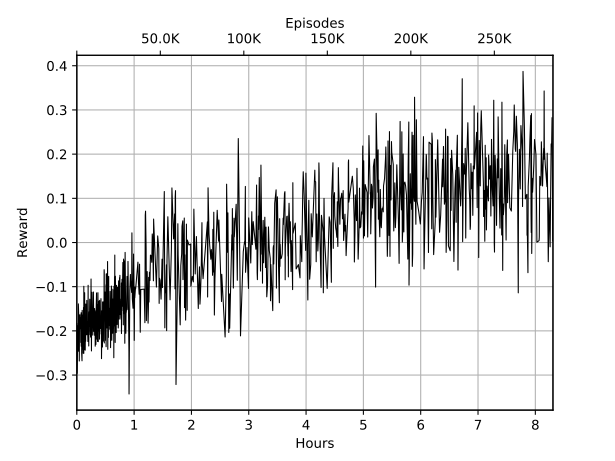

The data file committed next to this chart (first rows):
Wall time, Step, Value
1566112919, 600, -0.2462
1566112919, 700, -0.2246
1566112919, 1200, -0.201
1566112919, 1500, -0.1829
1566112919, 1600, -0.2388
1566112926, 1900, -0.2253
1566112928, 2000, -0.2004
1566112930, 2100, -0.2126
1566112940, 2500, -0.296
1566112990, 3700, -0.1877
1566113000, 4100, -0.1993
1566113004, 4300, -0.2462
1566113009, 4500, -0.2428
1566113011, 4600, -0.1861
1566113016, 4800, -0.1389
1566113040, 5400, -0.165
1566113043, 5500, -0.2085
1566113045, 5600, -0.1858
1566113047, 5700, -0.197
1566113049, 5800, -0.1983
1566113067, 6600, -0.1814
1566113073, 6800, -0.1871
1566113075, 6900, -0.2682
1566113082, 7200, -0.2293
1566113084, 7300, -0.1996
1566113086, 7400, -0.1853
1566113089, 7500, -0.1679
1566113100, 8000, -0.1647
1566113113, 8500, -0.1634
1566113120, 8800, -0.1955
1566113123, 8900, -0.1889
1566113137, 9500, -0.1698
1566113157, 10300, -0.1879
1566113164, 10600, -0.1828
1566113167, 10700, -0.2262
1566113183, 11400, -0.1742
1566113192, 11700, -0.159
1566113196, 11900, -0.2348
1566113213, 12600, -0.2092
1566113215, 12700, -0.1905
1566113222, 13000, -0.1673
1566113225, 13100, -0.251
1566113246, 14000, -0.2677
1566113251, 14200, -0.204
1566113254, 14300, -0.2065
1566113256, 14400, -0.1536
1566113274, 15100, -0.2419
1566113285, 15600, -0.1764
1566113290, 15800, -0.1908
1566113292, 15900, -0.1641
1566113302, 16300, -0.2026
1566113314, 16800, -0.1818
1566113317, 16900, -0.2115
1566113324, 17200, -0.2507
1566113338, 17800, -0.1979
1566113340, 17900, -0.147
1566113345, 18100, -0.1766
1566113353, 18400, -0.2292
1566113358, 18600, -0.2509
1566113360, 18700, -0.09907
... 940 more rows
